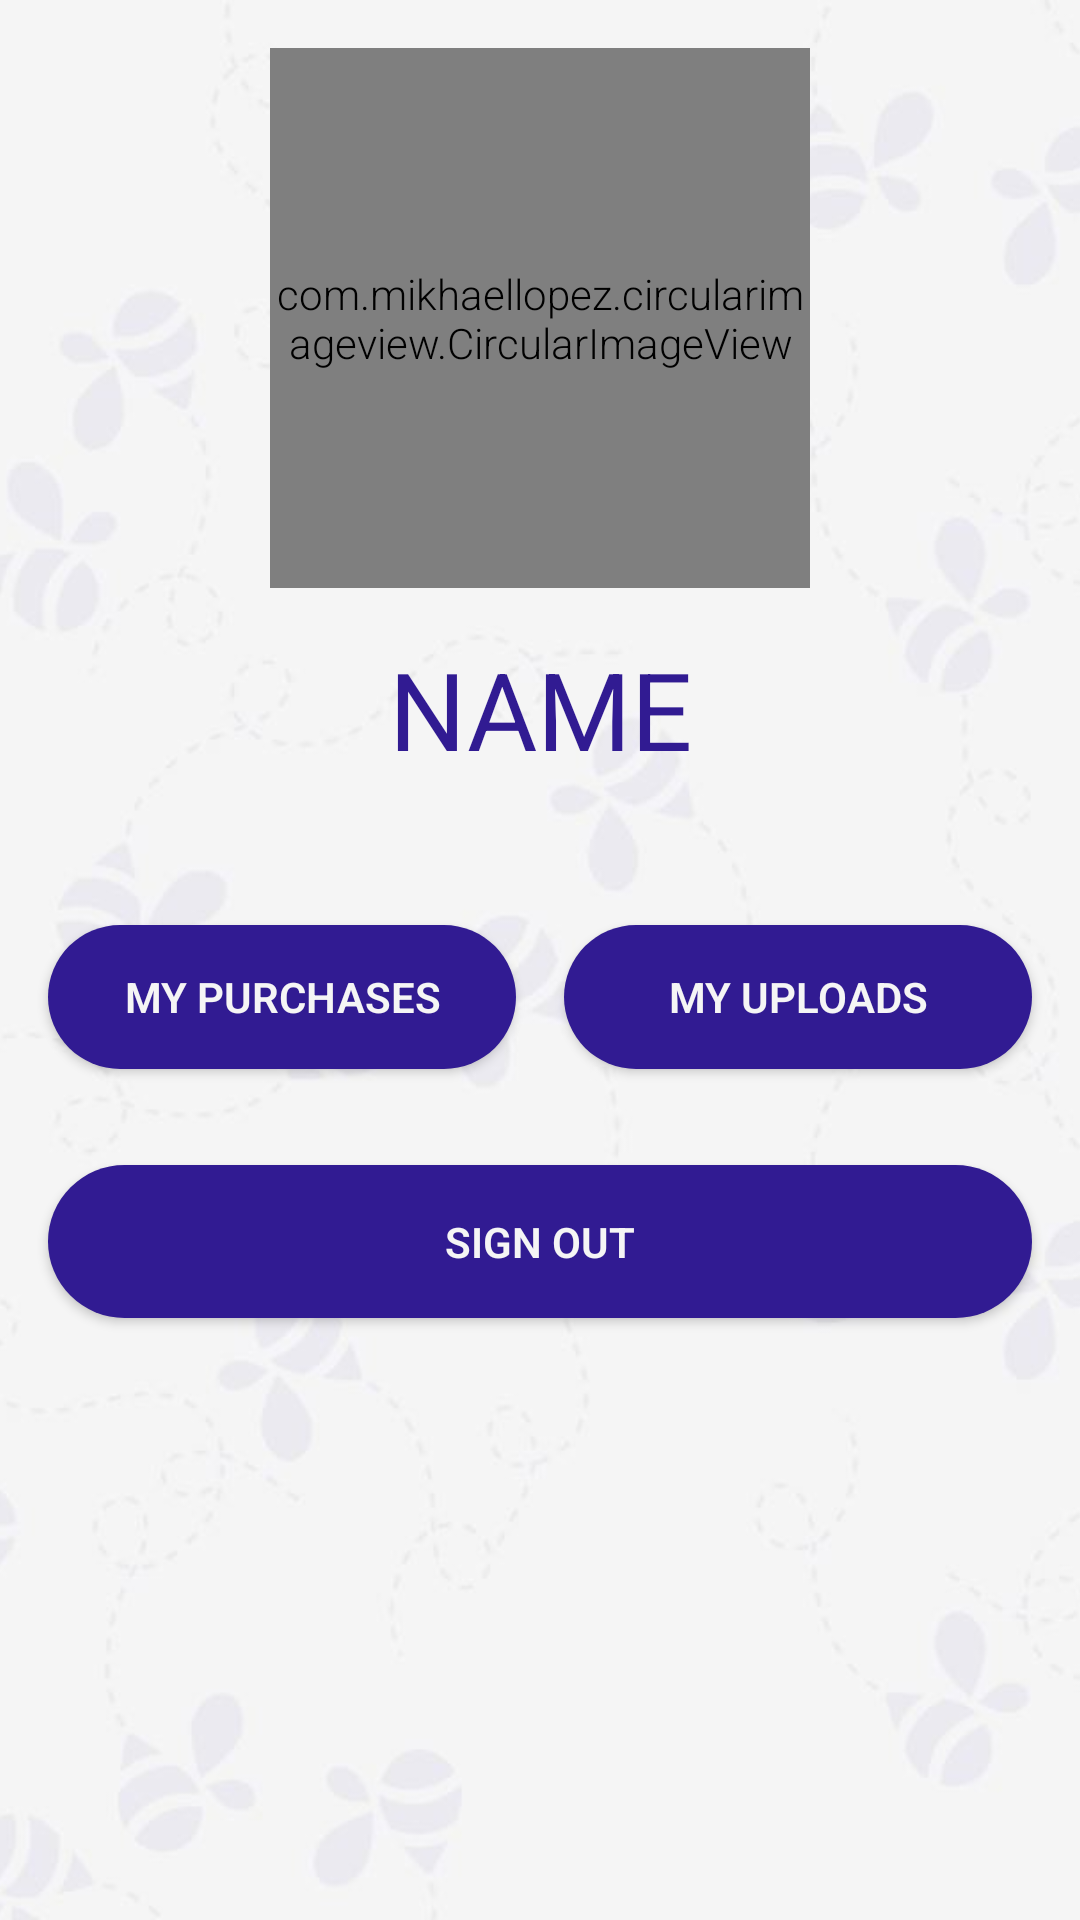

Layout XML and referenced resources for this Android screen:
<!-- AndroidManifest.xml: application theme AppTheme -->
<!-- res/layout/fragment_account.xml -->
<?xml version="1.0" encoding="utf-8"?>
<RelativeLayout xmlns:android="http://schemas.android.com/apk/res/android"
    xmlns:tools="http://schemas.android.com/tools"
    style="@style/matchParent"
    android:clipToPadding="false"
    tools:context="com.trade.book.booktrade.fragments.AccountFragment">

    <include layout="@layout/background" />

    <ScrollView style="@style/matchParent">

        <RelativeLayout style="@style/matchParent">

            <ImageView
                style="@style/matchParent"
                android:contentDescription="@string/ImageDescriptionBackground"
                android:scaleType="centerCrop" />

            <LinearLayout
                android:id="@+id/accountImageContainer"
                style="@style/verticalLinearLayout"
                android:layout_height="wrap_content"
                android:layout_margin="@dimen/sixteen"
                android:clipToPadding="false">

                <com.mikhaellopez.circularimageview.CircularImageView
                    android:id="@+id/accountPicture"
                    android:layout_width="@dimen/headerCircleImage"
                    android:layout_height="@dimen/headerCircleImage"
                    android:layout_gravity="center"
                    android:src="@drawable/profile" />

                <TextView
                    android:id="@+id/accountName"
                    android:layout_width="match_parent"
                    android:layout_height="wrap_content"
                    android:layout_margin="@dimen/sixteen"
                    android:fontFamily="sans-serif-thin"
                    android:gravity="center_horizontal"
                    android:text="@string/accoutName"
                    android:textAllCaps="true"
                    android:textColor="@color/colorAccent"
                    android:textSize="36sp"
                    android:textStyle="bold" />

            </LinearLayout>


            <LinearLayout
                android:id="@+id/accountActivitiyLayout"
                style="@style/horizontalLinearLayout"
                android:layout_width="match_parent"
                android:layout_height="wrap_content"
                android:layout_below="@id/accountImageContainer"
                android:layout_centerInParent="true"
                android:orientation="vertical">

                <LinearLayout
                    style="@style/horizontalLinearLayout"
                    android:layout_height="wrap_content"
                    android:padding="@dimen/eight">


                    <Button
                        android:id="@+id/accountPurchase"
                        style="@style/accountButtons"
                        android:text="@string/accoutPurchase" />

                    <Button
                        android:id="@+id/accountUploads"
                        style="@style/accountButtons"
                        android:text="@string/accoutUpload" />

                </LinearLayout>

                <Button
                    android:id="@+id/accountSignOut"
                    android:layout_width="match_parent"
                    android:layout_height="wrap_content"
                    android:layout_gravity="center_horizontal"
                    android:layout_margin="@dimen/sixteen"
                    android:background="@drawable/roundbutton"
                    android:padding="@dimen/sixteen"
                    android:text="@string/accoutSignOut"
                    android:textColor="@color/colorBackground"
                    android:textSize="14sp"
                    android:textStyle="bold" />

            </LinearLayout>

        </RelativeLayout>
    </ScrollView>

</RelativeLayout>
<!-- res/layout/background.xml (included above) -->
<?xml version="1.0" encoding="utf-8"?>
<ImageView xmlns:android="http://schemas.android.com/apk/res/android"
   style="@style/matchParent"
    android:contentDescription="@string/ImageDescriptionBackground"
    android:scaleType="centerCrop"
    android:src="@drawable/background">
</ImageView>
<!-- resources referenced by this layout -->
<resources>
  <color name="colorAccent">#311B92</color>
  <color name="colorBackground">#F5F5F5</color>
  <dimen name="eight">8dp</dimen>
  <dimen name="headerCircleImage">180dp</dimen>
  <dimen name="sixteen">16dp</dimen>
  <!-- drawable background: jpg bitmap (drawable, 33697 bytes) -->
  <!-- drawable profile: png bitmap (drawable, 9500 bytes) -->
  <!-- drawable roundbutton (drawable) -->
  <?xml version="1.0" encoding="utf-8"?>
  <selector xmlns:android="http://schemas.android.com/apk/res/android">
      <item>
          <shape android:shape="rectangle">
              <solid android:color="@color/colorAccent"/>
              <stroke android:color="@color/colorAccent" />
              <corners android:radius="48dp"  />
          </shape>
      </item>
  </selector>
  <string name="ImageDescriptionBackground">Background</string>
  <string name="accoutName">Name</string>
  <string name="accoutPurchase">My Purchases</string>
  <string name="accoutSignOut">Sign Out</string>
  <string name="accoutUpload">My Uploads</string>
  <style name="accountButtons">
          <item name="android:layout_width">0dp</item>
          <item name="android:layout_weight">1</item>
          <item name="android:layout_height">wrap_content</item>
          <item name="android:layout_margin">@dimen/eight</item>
          <item name="android:textSize">14sp</item>
          <item name="android:background">@drawable/roundbutton</item>
          <item name="android:textColor">@color/colorBackground</item>
          <item name="android:textStyle">bold</item>
      </style>
  <style name="horizontalLinearLayout">
          <item name="android:layout_width">match_parent</item>
          <item name="android:layout_height">match_parent</item>
          <item name="android:orientation">horizontal</item>
      </style>
  <style name="matchParent">
          <item name="android:layout_width">match_parent</item>
          <item name="android:layout_height">match_parent</item>
      </style>
  <style name="verticalLinearLayout">
          <item name="android:layout_width">match_parent</item>
          <item name="android:layout_height">match_parent</item>
          <item name="android:orientation">vertical</item>
      </style>
  <style name="AppTheme" parent="Theme.AppCompat.Light.NoActionBar">
          <item name="colorPrimary">@color/colorPrimary</item>
          <item name="colorPrimaryDark">@color/colorPrimaryDark</item>
          <item name="colorAccent">@color/colorAccent</item>
          <item name="android:colorBackground">@color/colorBackground</item>
          <item name="drawerArrowStyle">@style/DrawerArrowStyle</item>
          <item name="android:fontFamily">sans-serif-light</item>
          <item name="colorControlNormal">@color/colorAccent</item>
      </style>
  <color name="colorPrimary">#00838F</color>
  <color name="colorPrimaryDark">#006064</color>
  <style name="DrawerArrowStyle" parent="Widget.AppCompat.DrawerArrowToggle">
          <item name="color">@color/white</item>
      </style>
  <color name="white">#FFFFFF</color>
</resources>
